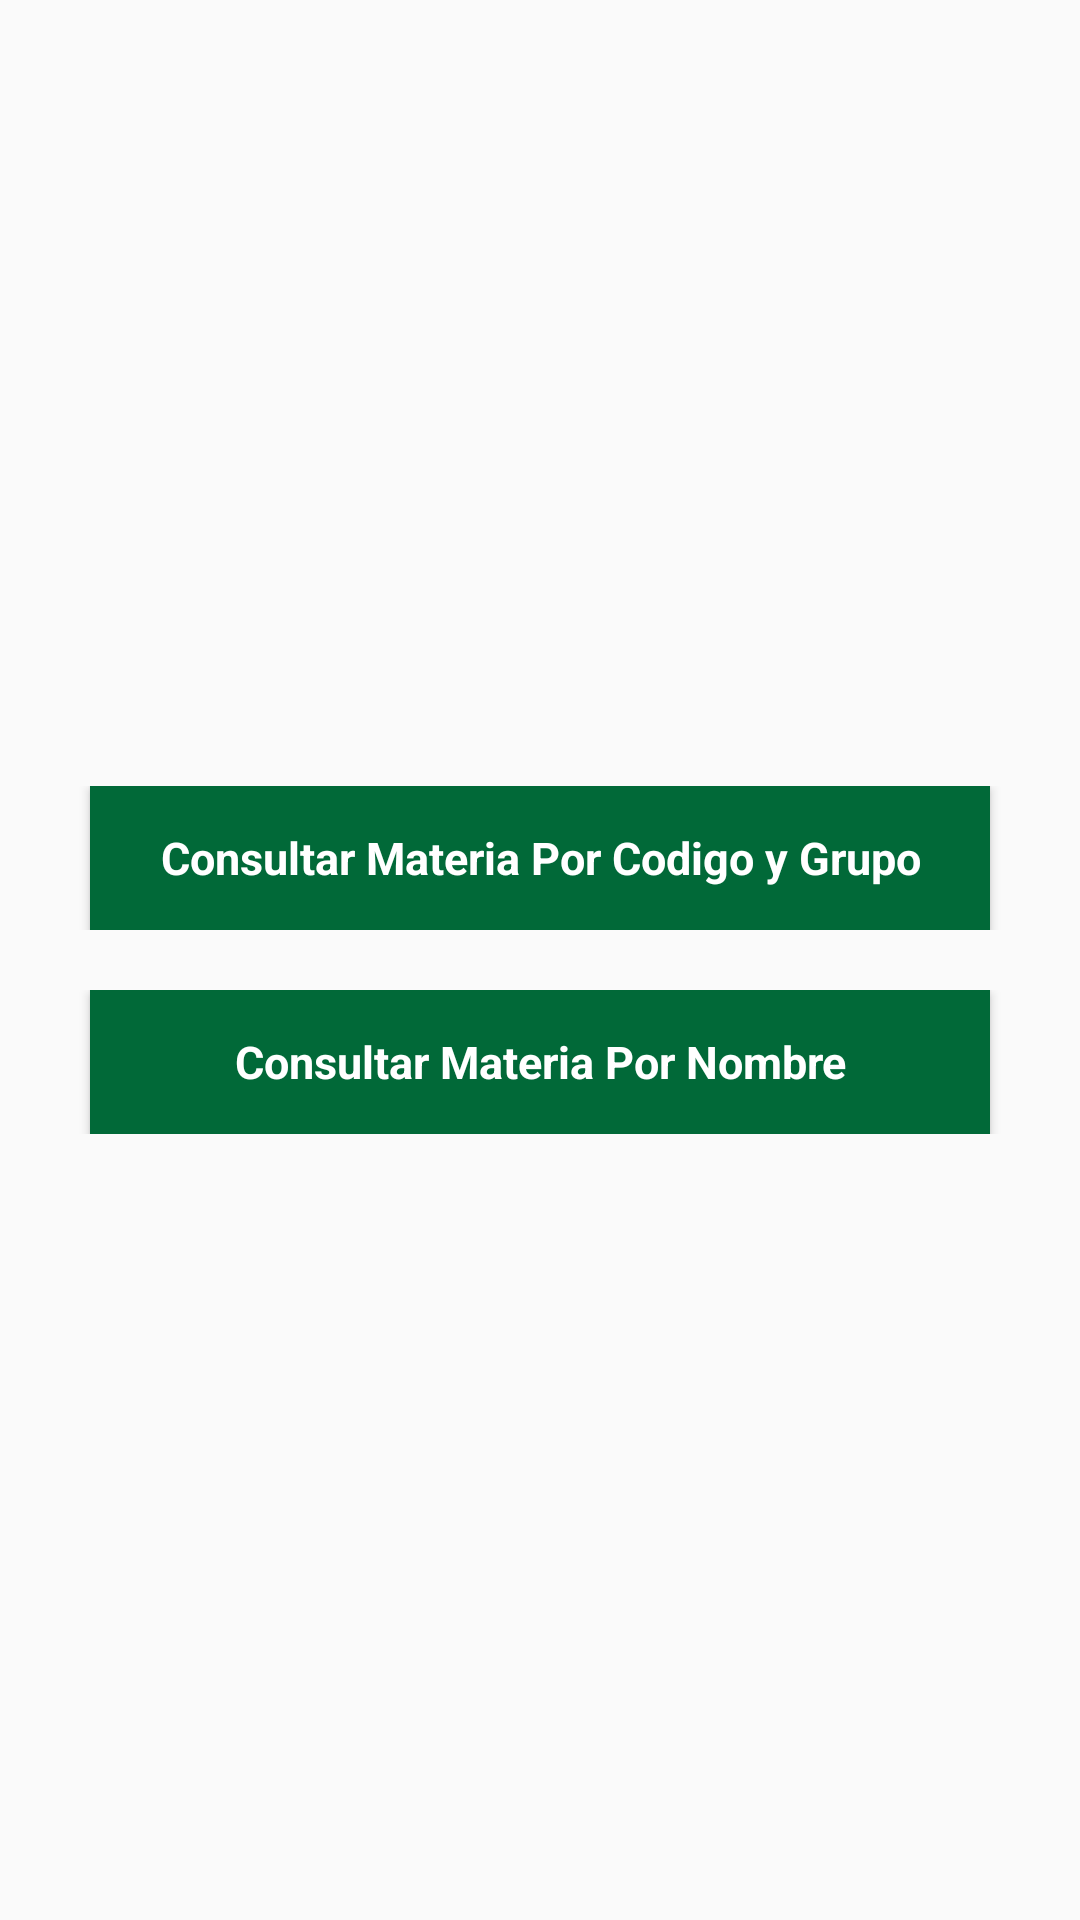

This screen was rendered from an Android layout file. Write that file and the resources it references.
<!-- AndroidManifest.xml: application theme AppTheme -->
<!-- res/layout/activity_main.xml -->
<?xml version="1.0" encoding="utf-8"?>
<RelativeLayout xmlns:android="http://schemas.android.com/apk/res/android"
    android:orientation="vertical" android:layout_width="match_parent"
    android:layout_height="match_parent">

    <TableLayout
        android:layout_width="match_parent"
        android:layout_height="match_parent"
        android:layout_alignParentTop="true"
        android:layout_centerHorizontal="true"
        android:gravity="center">

        <TableRow
            android:layout_width="match_parent"
            android:layout_height="match_parent"
            android:gravity="center">

            <Button
                android:text="@string/consulta_codigo"
                android:id="@+id/btn_consultarCodigo"
                style="@style/StyleBotones"
                android:layout_centerVertical="true"
                android:layout_alignParentEnd="true"
                android:layout_span="0"
                android:onClick="clickCodigo"/>

        </TableRow>

        <TableRow
            android:layout_width="match_parent"
            android:layout_height="match_parent">

            <Space
                android:layout_width="300dp"
                android:layout_height="20dp" />
        </TableRow>

        <TableRow
            android:layout_width="match_parent"
            android:layout_height="match_parent"
            android:gravity="center">

            <Button
                android:text="@string/consulta_nombre"
                android:id="@+id/btn_consultarNombre"
                style="@style/StyleBotones"
                android:layout_centerVertical="true"
                android:layout_alignParentEnd="true"
                android:layout_column="0"
                android:onClick="clickNombre"/>
        </TableRow>

    </TableLayout>

</RelativeLayout>
<!-- resources referenced by this layout -->
<resources>
  <string name="consulta_codigo">Consultar Materia Por Codigo y Grupo</string>
  <string name="consulta_nombre">Consultar Materia Por Nombre</string>
  <style name="StyleBotones" parent="AppTheme">
          <item name="android:background">#016938</item>
          <item name="android:textColor">#FFFFFF</item>
          <item name="android:layout_width">match_parent</item>
          <item name="android:layout_height">wrap_content</item>
          <item name="android:textStyle">bold</item>
          <item name="android:textSize">15dp</item>
  
      </style>
  <style name="AppTheme" parent="Theme.AppCompat.Light.DarkActionBar">
          <item name="colorPrimary">@color/udea</item>
          <item name="colorPrimaryDark">@color/darkslategray</item>
  
      </style>
  <item name="udea" type="color">#016938</item>
  <item name="darkslategray" type="color">#2f4f4f</item>
</resources>
